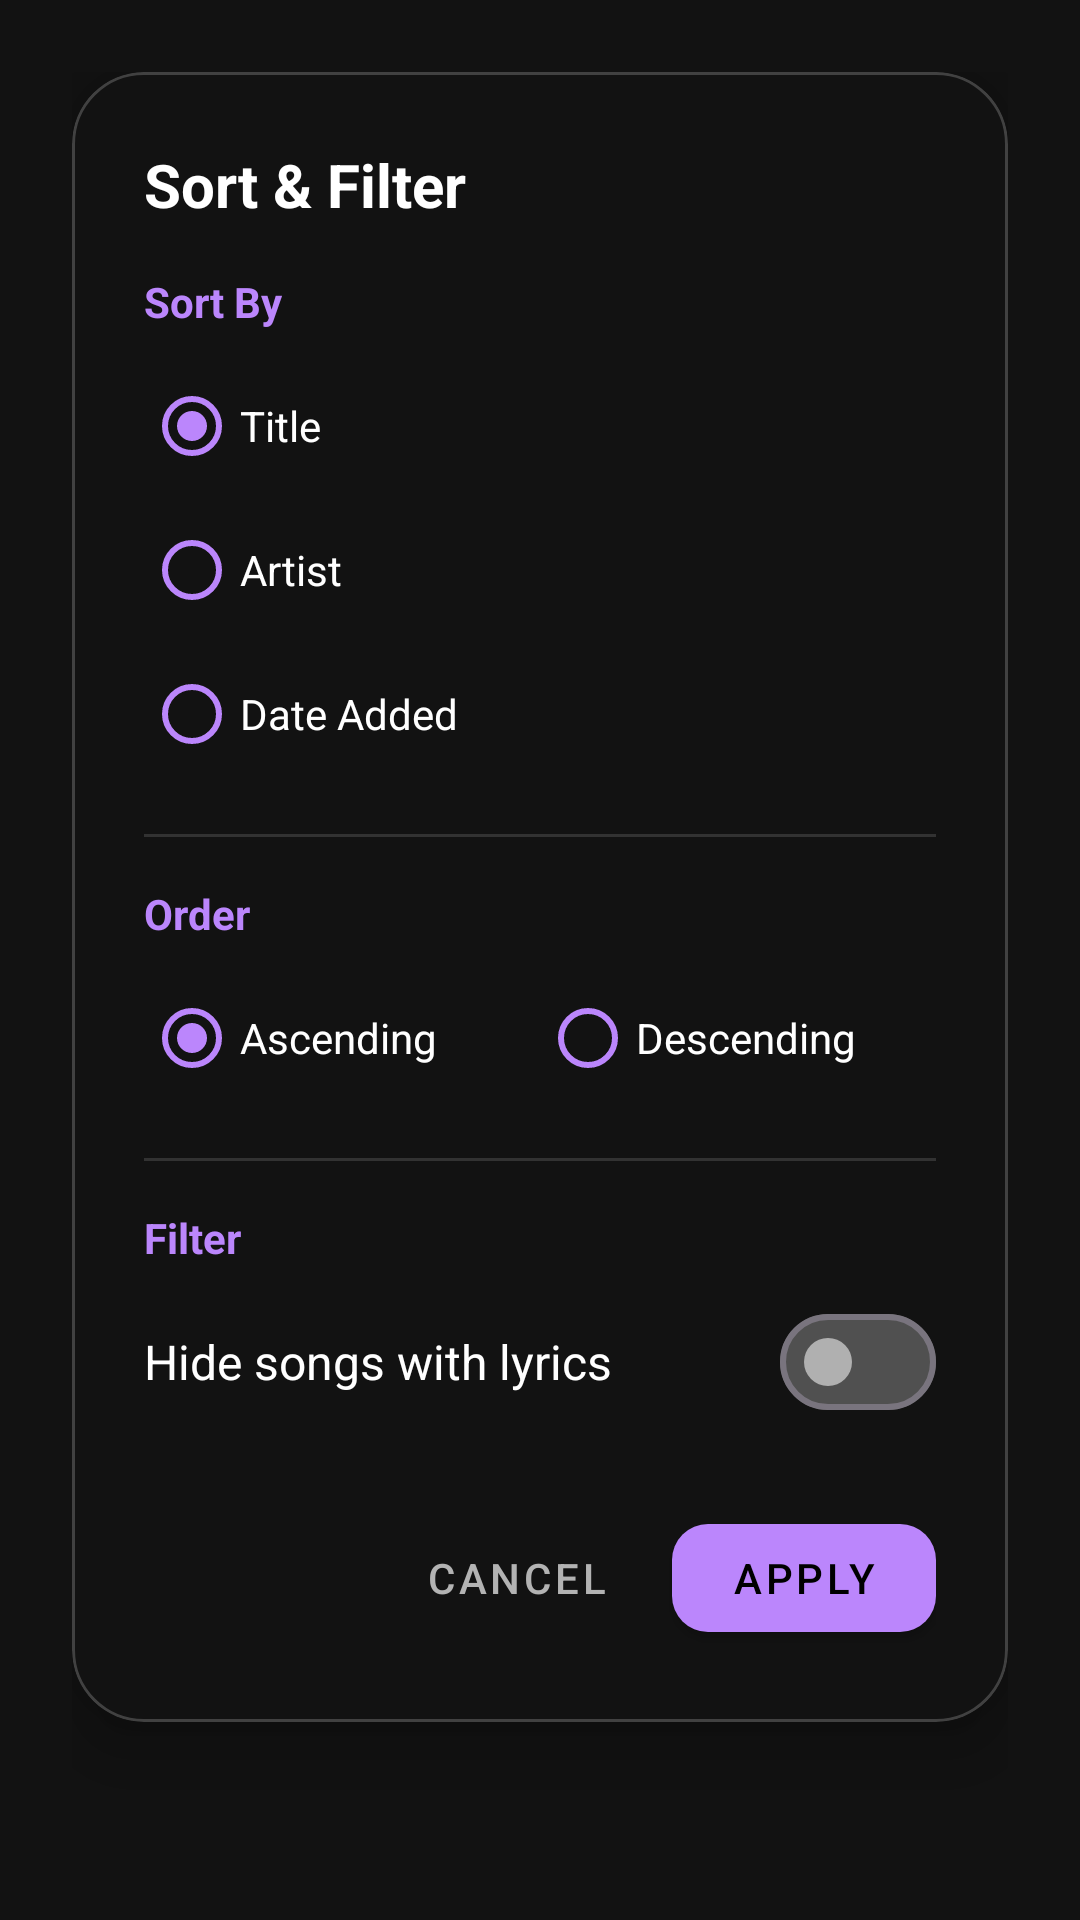

The Android layout XML behind this screen, and the referenced resources:
<!-- AndroidManifest.xml: application theme AppTheme -->
<!-- res/layout/dialog_sort.xml -->
<?xml version="1.0" encoding="utf-8"?>
<FrameLayout xmlns:android="http://schemas.android.com/apk/res/android"
    xmlns:app="http://schemas.android.com/apk/res-auto"
    android:layout_width="match_parent"
    android:layout_height="wrap_content"
    android:padding="24dp">

    <com.google.android.material.card.MaterialCardView
        android:layout_width="match_parent"
        android:layout_height="wrap_content"
        app:cardBackgroundColor="@color/background_dark"
        app:cardCornerRadius="24dp"
        app:cardElevation="12dp"
        app:strokeColor="#33FFFFFF"
        app:strokeWidth="1dp">

        <LinearLayout
            android:layout_width="match_parent"
            android:layout_height="wrap_content"
            android:orientation="vertical"
            android:padding="24dp">

            <TextView
                android:layout_width="match_parent"
                android:layout_height="wrap_content"
                android:text="Sort &amp; Filter"
                android:textColor="@color/text_primary"
                android:textSize="20sp"
                android:textStyle="bold"
                android:paddingBottom="16dp" />

            <TextView
                android:layout_width="wrap_content"
                android:layout_height="wrap_content"
                android:text="Sort By"
                android:textColor="@color/primary_purple"
                android:textSize="14sp"
                android:textStyle="bold"
                android:paddingBottom="8dp" />

            <RadioGroup
                android:id="@+id/sortCriteriaGroup"
                android:layout_width="match_parent"
                android:layout_height="wrap_content"
                android:orientation="vertical">

                <RadioButton
                    android:id="@+id/rbTitle"
                    android:layout_width="match_parent"
                    android:layout_height="wrap_content"
                    android:text="Title"
                    android:textColor="@color/text_primary"
                    android:buttonTint="@color/primary_purple"
                    android:checked="true"/>

                <RadioButton
                    android:id="@+id/rbArtist"
                    android:layout_width="match_parent"
                    android:layout_height="wrap_content"
                    android:text="Artist"
                    android:textColor="@color/text_primary"
                    android:buttonTint="@color/primary_purple" />

                <RadioButton
                    android:id="@+id/rbDateAdded"
                    android:layout_width="match_parent"
                    android:layout_height="wrap_content"
                    android:text="Date Added"
                    android:textColor="@color/text_primary"
                    android:buttonTint="@color/primary_purple" />
            </RadioGroup>

            <View
                android:layout_width="match_parent"
                android:layout_height="1dp"
                android:background="#22FFFFFF"
                android:layout_marginVertical="16dp" />

            <TextView
                android:layout_width="wrap_content"
                android:layout_height="wrap_content"
                android:text="Order"
                android:textColor="@color/primary_purple"
                android:textSize="14sp"
                android:textStyle="bold"
                android:paddingBottom="8dp" />

            <RadioGroup
                android:id="@+id/sortOrderGroup"
                android:layout_width="match_parent"
                android:layout_height="wrap_content"
                android:orientation="horizontal">

                <RadioButton
                    android:id="@+id/rbAscending"
                    android:layout_width="0dp"
                    android:layout_weight="1"
                    android:layout_height="wrap_content"
                    android:text="Ascending"
                    android:textColor="@color/text_primary"
                    android:buttonTint="@color/primary_purple"
                    android:checked="true"/>

                <RadioButton
                    android:id="@+id/rbDescending"
                    android:layout_width="0dp"
                    android:layout_weight="1"
                    android:layout_height="wrap_content"
                    android:text="Descending"
                    android:textColor="@color/text_primary"
                    android:buttonTint="@color/primary_purple" />
            </RadioGroup>

            <View
                android:layout_width="match_parent"
                android:layout_height="1dp"
                android:background="#22FFFFFF"
                android:layout_marginVertical="16dp" />

            <TextView
                android:layout_width="wrap_content"
                android:layout_height="wrap_content"
                android:text="Filter"
                android:textColor="@color/primary_purple"
                android:textSize="14sp"
                android:textStyle="bold"
                android:paddingBottom="8dp" />

            <LinearLayout
                android:layout_width="match_parent"
                android:layout_height="wrap_content"
                android:orientation="horizontal"
                android:gravity="center_vertical">

                <TextView
                    android:layout_width="0dp"
                    android:layout_height="wrap_content"
                    android:layout_weight="1"
                    android:text="Hide songs with lyrics"
                    android:textColor="@color/text_primary"
                    android:textSize="16sp" />

                                <com.google.android.material.materialswitch.MaterialSwitch
                    android:id="@+id/switchHideLyricsFilter"
                    android:layout_width="wrap_content"
                    android:layout_height="wrap_content"
                    android:text=""
                    android:textOn=""
                    android:textOff=""
                    app:showText="false"
                    android:theme="@style/Theme.Material3.DayNight.NoActionBar"
                    app:thumbTint="@color/switch_thumb_color"
                    app:trackTint="@color/switch_track_color" />

            </LinearLayout>

            <LinearLayout
                android:layout_width="match_parent"
                android:layout_height="wrap_content"
                android:orientation="horizontal"
                android:paddingTop="24dp"
                android:gravity="end">

                <com.google.android.material.button.MaterialButton
                    android:id="@+id/btnCancelSort"
                    style="@style/Widget.MaterialComponents.Button.TextButton"
                    android:layout_width="wrap_content"
                    android:layout_height="wrap_content"
                    android:text="Cancel"
                    android:textColor="@color/text_secondary"
                    android:layout_marginEnd="8dp" />

                <com.google.android.material.button.MaterialButton
                    android:id="@+id/btnApplySort"
                    android:layout_width="wrap_content"
                    android:layout_height="wrap_content"
                    android:text="Apply"
                    android:textColor="@android:color/black"
                    app:backgroundTint="@color/primary_purple"
                    app:cornerRadius="12dp" />

            </LinearLayout>

        </LinearLayout>
    </com.google.android.material.card.MaterialCardView>
</FrameLayout>
<!-- resources referenced by this layout -->
<resources>
  <color name="background_dark">#121212</color>
  <color name="primary_purple">#BB86FC</color>
  <color name="text_primary">#FFFFFF</color>
  <color name="text_secondary">#B3B3B3</color>
  <style name="AppTheme" parent="Theme.MaterialComponents.DayNight.NoActionBar">
          <item name="colorPrimary">@color/colorPrimary</item>
          <item name="colorPrimaryVariant">@color/colorPrimaryVariant</item>
          <item name="colorOnPrimary">@color/colorOnPrimary</item>
          <item name="colorSecondary">@color/colorSecondary</item>
          <item name="colorSecondaryVariant">@color/colorSecondaryVariant</item>
          <item name="colorOnSecondary">@color/colorOnSecondary</item>
          <item name="android:statusBarColor">#1E1E1E</item>
          <item name="android:navigationBarColor">@color/colorBackground</item>
  
          <item name="android:windowBackground">@color/colorBackground</item>
      </style>
  <color name="colorPrimary">#90CAF9</color>
  <color name="colorPrimaryVariant">#42A5F5</color>
  <color name="colorOnPrimary">#000000</color>
  <color name="colorSecondary">#80CBC4</color>
  <color name="colorSecondaryVariant">#4DB6AC</color>
  <color name="colorOnSecondary">#000000</color>
  <color name="colorBackground">#121212</color>
</resources>
